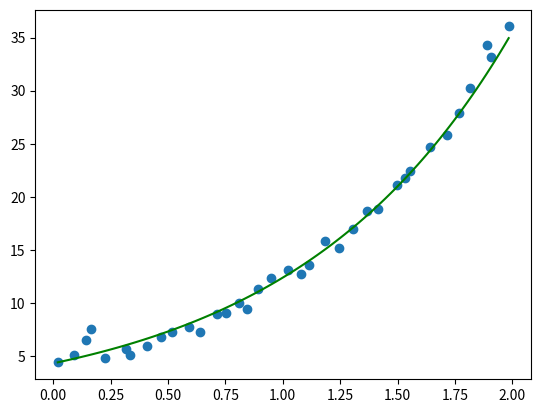
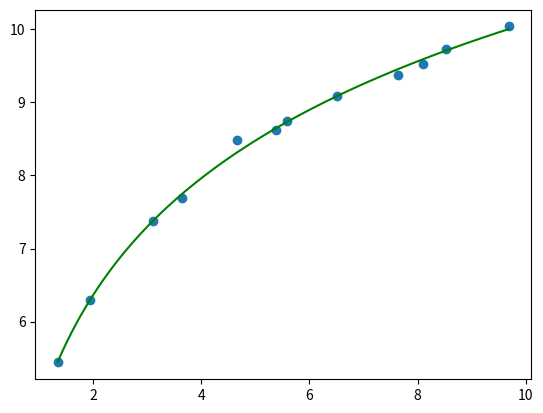

The script that saved these images, in order:
import random as random
from math import *
import matplotlib.pyplot as plt
import numpy as np


def calc_coeffs(X, Y):

    # (1) Cria a matriz do lado esquerdo da equação:
    X_matrix = []
    for i in range(2):
        row = []
        for j in range(2):
            sum = 0
            for xi in X: 
                sum += xi ** (i + j)
            row.append(sum)
        X_matrix.append(row)

    # (2) Cria a matriz do lado direito da equação:
    

    Y_matrix = []
    for i in range(2):
        sum = 0
        for xi, yi in zip(X, Y):
            sum += yi*(xi**i)
        Y_matrix.append(sum)

    return np.linalg.solve(X_matrix, Y_matrix)

def build_poly(coeffs):
    def func(x):
        result = 0
        for i, ci in enumerate(coeffs):
            result += ci*(x**i)
        return result
    return func

def calc_exp_coeffs(X, Y, expoent):
    const = min(Y)
    if(const <= 0):
        const = abs(const) + 1
    else:
        const = 0

    linearized_Y = [log(yi + const, expoent) for yi in Y]
    coeffs = calc_coeffs(X, linearized_Y)

    # Considerando a equação exponencial na forma y = a.k^(b.x) - c
    a = expoent**(coeffs[0])
    b = coeffs[1]
    k = expoent
    c = const

    return {'a' : a, 'b' : b, 'k' : k, 'c' : c}

def build_exp(coeffs):
    def f(x):
        return coeffs['a']*coeffs['k']**(coeffs['b']*x) - coeffs['c']
    return f

def calc_exp_coeffs_inverse(X, Y, expoent):
    const = min(X)
    if(const <= 0):
        const = abs(const) + 1
    else:
        const = 0

    linearized_X = [log(xi + const, expoent) for xi in X]
    coeffs = calc_coeffs(linearized_X, Y)

    b = coeffs[0]
    a = coeffs[1]
    m = expoent
    k = const

    return {'a' : a, 'b' : b, 'm' : m, 'k' : k}

def build_exp_inverse(coeffs):
    def f(x):
        return coeffs['b'] + coeffs['a']*log(x+coeffs['k'], coeffs['m'])
    return f

if __name__ == '__main__':

    # Exemplo 01:
    X = [0.0202, 0.0914, 0.1416, 0.1667, 0.2266, 0.3154, 0.335, 0.4089, 0.4679, 0.5171, 0.5905, 0.6387, 0.7131, 0.7527, 0.8102, 0.8425, 0.8921, 0.9473, 1.0221, 1.0796, 1.1121, 1.1826, 1.2454, 1.3067, 1.3656, 1.4166, 1.4982, 1.5326, 1.5562, 1.6396, 1.7149, 1.7656, 1.8161, 1.8879, 1.9055, 1.9838]
    Y = [4.397, 5.1077, 6.5344, 7.5504, 4.8005, 5.7035, 5.1387, 5.9875, 6.831, 7.3067, 7.7048, 7.2332, 8.953, 9.0576, 10.0124, 9.405, 11.3052, 12.3553, 13.0991, 12.6969, 13.5873, 15.7953, 15.1653, 16.9946, 18.6564, 18.8157, 21.0904, 21.7505, 22.4597, 24.6642, 25.8545, 27.892, 30.2306, 34.2837, 33.172, 36.0403]
    values = [0.2608, 0.3236, 0.5979, 1.9546, 1.96]
    expoent = 2

    coeffs = calc_exp_coeffs(X, Y, expoent)     
    f = build_exp(coeffs)

    t = np.linspace(min(X), max(X), 100)
    ft = [f(ti) for ti in t]

    #print(f"function f aplied in the choosen values: {[f(value) for value in values]}")
    #print(f"coeffs = {coeffs}")    

    plt.plot(t, ft, color = "green")
    plt.scatter(X, Y, label = "blue")
    plt.savefig("Exemplo01.png")
    plt.close()

    # Exemplo 02:
    X = [1.3496, 1.9498, 3.1147, 3.6402, 4.66, 5.3863, 5.5916, 6.5049, 7.6301, 8.0992, 8.5171, 9.6802]
    Y = [5.4398, 6.3005, 7.3701, 7.692, 8.4826, 8.6278, 8.7415, 9.0914, 9.3739, 9.5324, 9.7319, 10.0403]
    values = [2.847, 4.2114, 7.6937]
    expoent = e

    coeffs = calc_exp_coeffs_inverse(X, Y, expoent)     
    f = build_exp_inverse(coeffs)

    t = np.linspace(min(X), max(X), 100)
    ft = [f(ti) for ti in t]

    print(f"function f aplied in the choosen values: {[f(value) for value in values]}")
    print(f"coeffs = {coeffs}")    

    plt.plot(t, ft, color = "green")
    plt.scatter(X, Y, label = "blue")
    plt.savefig("Exemplo02.png")
    plt.close()

    pass

# Como transforma uma equação do tipo y = a.k^(b.x) - c em um equação de reta que possa ser utilizada em regressão linear:
#
# (1) Realizando manipulações algébricas para facilitar a resolução do problema (algo que solucionará o problema para caso de valores...
# ... negativos existentes na lista de coordenadas Y):
#
# y + c = a.k^(b.x)
#
# (2) Aplicando logaritmo (de base k) em ambos os lados temos:
#
#   log(y + c) = log(a.k^(b.x))
#
#   log(y + c) = log(a) + log(k^(b.x))
#
#   log(y + c) = log(a) + b.x.log(k)
# 
#   log(y + c) = log(a) + b.x
# 
# Note portanto que somando c à todos os valores da lista de coordenadas Y e aplicando o logaritmos nos elementos da lista resultante...
# ... teremos uma lista na qual poderemos aplicar uma regressão linear, porém, qual valor de c devemos utilizar?
# - Visto que nos valores da lista de coordenadas será aplicado logaritimo de base k e o argumento de um logaritimo não pode ser negativo...
# ... e nem igual à 0, teremos que:
#
#       (i) c = 0, se min(coordenadas y) > 0;
#
#       (i) c = min(coordenadas y) + h, onde h > 0, se min(coordenadas y) <= 0;
#
# E assim função f dada pela regressão deve ser do tipo:
#
#       f(x) = log(y + c) = a0 + a1.x 
#
# Note que, para obter y podemos aplicar os dois lados da equação como expoentes de k, assim:
#
#       k^[log(y + c)] = k^(a0 + a1.x)
#
#       y + c = [k^(a0)].[k^(a1.x)]
#
# Note que podemos definir que k^(a0) = a e b = a1, assim temos:
#
#       y + c = a.k^(b.x)
#
#       y = a.k^(b.x) - c
#
# Que é por sua vez a equação exponencial desejada inicialmente.
